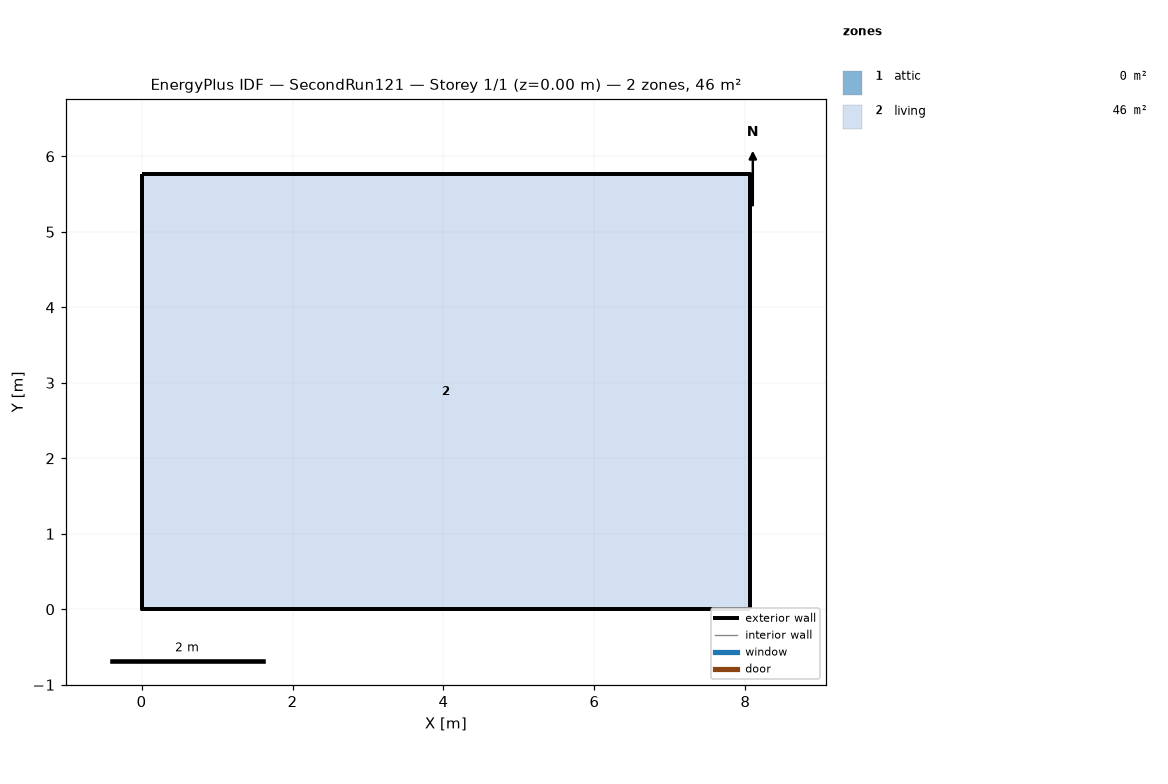
=== STOREY PLAN SPEC (per zone: floor XY polygon, exterior-wall plan segments, windows/doors) ===
zone 1: attic  (0.0 m²)
  exterior wall: (8.06, 0.00) – (8.06, 5.76) – (8.06, 2.88)  [8.6 m]
  exterior wall: (0.00, 5.76) – (0.00, 0.00) – (0.00, 2.88)  [8.6 m]
zone 2: living  (46.5 m²)
  floor: (0.00, 0.00) (0.00, 5.76) (8.06, 5.76) (8.06, 0.00)
  exterior wall: (0.00, 0.00) – (8.06, 0.00)  [8.1 m]
  exterior wall: (8.06, 0.00) – (8.06, 5.76)  [5.8 m]
  exterior wall: (8.06, 5.76) – (0.00, 5.76)  [8.1 m]
  exterior wall: (0.00, 5.76) – (0.00, 0.00)  [5.8 m]

=== DERIVED (storey summary) ===
Building: SecondRun121
Storey: 1 of 1  (floor level z = 0.00 m)
Storey gross floor area: 46.5 m²
Zones on this storey: 2
  - attic: floor 0.0 m²; exterior wall 17.3 m (7.9 m²); WWR 0.0%
  - living: floor 46.5 m²; exterior wall 27.6 m (134.8 m²); WWR 0.0%
Zone adjacency: (none detected)